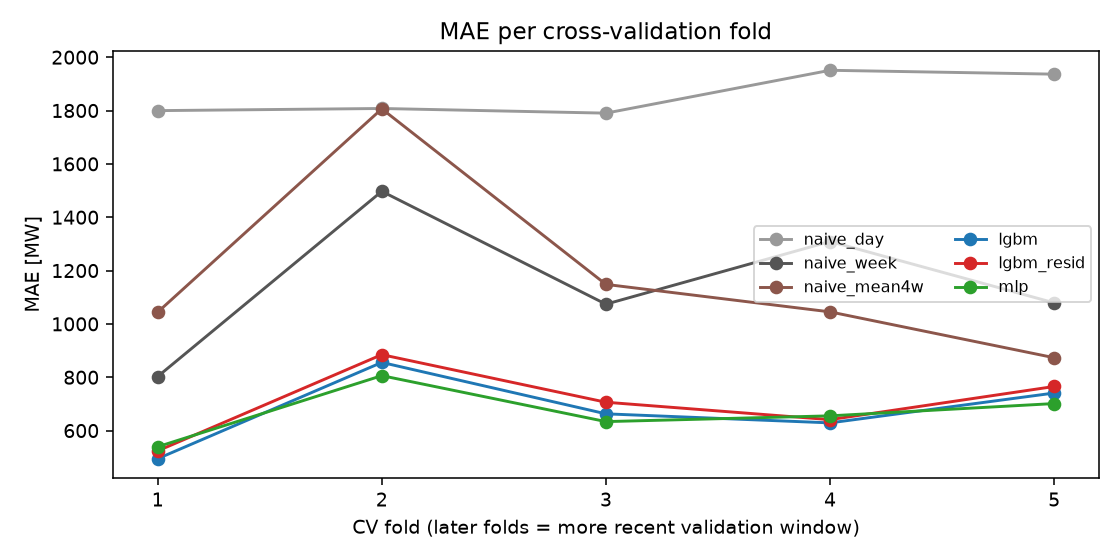

Values plotted in this chart, from the file beside it:
fold, val_start, val_end, model, MAE, RMSE, MAPE, n, skill_vs_naive_day, skill_vs_naive_week, skill_vs_naive_mean4w
1, 2025-10-07, 2025-12-05, naive_day, 1800, 2522, 8.878, 1441, 0.0, -1.242, -0.7238
1, 2025-10-07, 2025-12-05, naive_week, 802.7, 1080, 3.958, 1441, 0.554, 0.0, 0.2311
1, 2025-10-07, 2025-12-05, naive_mean4w, 1044, 1229, 5.033, 1441, 0.4199, -0.3006, 0.0
1, 2025-10-07, 2025-12-05, lgbm, 494.7, 628.9, 2.443, 1441, 0.7251, 0.3838, 0.5262
1, 2025-10-07, 2025-12-05, lgbm_resid, 523.9, 682.4, 2.606, 1441, 0.7089, 0.3473, 0.4982
1, 2025-10-07, 2025-12-05, mlp, 539.3, 698.1, 2.665, 1441, 0.7003, 0.3281, 0.4834
2, 2025-12-06, 2026-02-03, naive_day, 1808, 2444, 8.311, 1440, 0.0, -0.2075, -0.0007469
2, 2025-12-06, 2026-02-03, naive_week, 1497, 2147, 7.01, 1440, 0.1718, 0.0, 0.1712
2, 2025-12-06, 2026-02-03, naive_mean4w, 1806, 2348, 8.432, 1440, 0.0007463, -0.2066, 0.0
2, 2025-12-06, 2026-02-03, lgbm, 855.6, 1055, 3.989, 1440, 0.5267, 0.4285, 0.5264
2, 2025-12-06, 2026-02-03, lgbm_resid, 884.7, 1123, 4.086, 1440, 0.5106, 0.409, 0.5102
2, 2025-12-06, 2026-02-03, mlp, 805.9, 988.1, 3.833, 1440, 0.5542, 0.4617, 0.5538
3, 2026-02-04, 2026-04-04, naive_day, 1790, 2426, 8.811, 1439, 0.0, -0.667, -0.5592
3, 2026-02-04, 2026-04-04, naive_week, 1074, 1359, 5.344, 1439, 0.4001, 0.0, 0.06465
3, 2026-02-04, 2026-04-04, naive_mean4w, 1148, 1431, 5.713, 1439, 0.3587, -0.06912, 0.0
3, 2026-02-04, 2026-04-04, lgbm, 662.8, 841.3, 3.267, 1439, 0.6298, 0.3828, 0.4227
3, 2026-02-04, 2026-04-04, lgbm_resid, 706.3, 887.4, 3.473, 1439, 0.6055, 0.3423, 0.3848
3, 2026-02-04, 2026-04-04, mlp, 633.7, 797.3, 3.114, 1439, 0.646, 0.41, 0.4481
4, 2026-04-05, 2026-06-03, naive_day, 1951, 2562, 10.62, 1440, 0.0, -0.4904, -0.8668
4, 2026-04-05, 2026-06-03, naive_week, 1309, 1896, 7.243, 1440, 0.3291, 0.0, -0.2525
4, 2026-04-05, 2026-06-03, naive_mean4w, 1045, 1474, 5.96, 1440, 0.4643, 0.2016, 0.0
4, 2026-04-05, 2026-06-03, lgbm, 628.9, 789.8, 3.454, 1440, 0.6776, 0.5195, 0.3982
4, 2026-04-05, 2026-06-03, lgbm_resid, 641, 805.5, 3.519, 1440, 0.6714, 0.5103, 0.3866
4, 2026-04-05, 2026-06-03, mlp, 655.2, 814.2, 3.609, 1440, 0.6641, 0.4994, 0.373
5, 2026-06-04, 2026-08-02, naive_day, 1936, 2536, 10.67, 1440, 0.0, -0.7946, -1.218
5, 2026-06-04, 2026-08-02, naive_week, 1079, 1364, 5.784, 1440, 0.4428, 0.0, -0.2357
5, 2026-06-04, 2026-08-02, naive_mean4w, 873.2, 1123, 4.655, 1440, 0.5491, 0.1907, 0.0
5, 2026-06-04, 2026-08-02, lgbm, 740.8, 943.2, 3.967, 1440, 0.6174, 0.3134, 0.1516
5, 2026-06-04, 2026-08-02, lgbm_resid, 765.4, 967.8, 4.117, 1440, 0.6048, 0.2907, 0.1235
5, 2026-06-04, 2026-08-02, mlp, 701.3, 896.1, 3.787, 1440, 0.6378, 0.35, 0.1969
